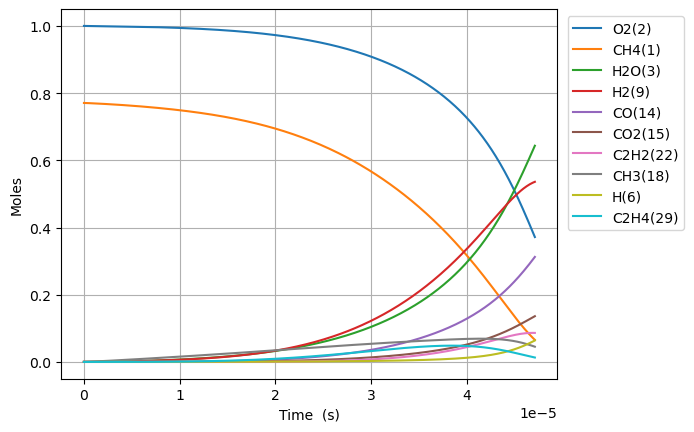

The data file committed next to this chart (first rows):
Time (s), Volume (m^3), N2, Ne, CH4(1), O2(2), H2O(3), C(4), CH(5), CH3(18), HO2(12), CH3O2(36), OH(8), H(6), H2(9), CH2O(19), O(7), CH3O(26), C2H5(31), C2H4(29), C2H6(30), HCO(16), CO(14), H2O2(13)
0.0, 0.9034, 3.76, 0.0, 0.7707, 1.0, 0.0, 0.0, 0.0, 0.0, 0.0, 0.0, 0.0, 0.0, 0.0, 0.0, 0.0, 0.0, 0.0, 0.0, 0.0, 0.0, 0.0, 0.0
3.6634359683056075e-19, 0.9034, 3.76, 0.0, 0.7707, 1, 2.852611909633385e-40, 4.1580006164860734e-50, 3.159068882976939e-33, 2.403933656255161e-16, 9.999093504262709e-17, 2.4705173094869e-31, 1.1310766145748321e-28, 1.404024305821627e-16, 8.893725880528229e-21, 2.0896120146534686e-30, 9.96103348567051e-22, 5.620839278618271e-31, 5.136483410965971e-35, 3.4192867349414825e-44, 4.794851973118764e-37, 1.391397890765269e-44, 3.00596142136653e-43, 1.1781499252457773e-30
1.02576207112557e-18, 0.9034, 3.76, 0.0, 0.7707, 1, 3.386650961458256e-39, 4.936378335524108e-49, 1.9080776052751708e-32, 6.731014237524371e-16, 2.7997461811932976e-16, 1.4921924548693728e-30, 6.8317027520182665e-28, 3.9312680562872024e-16, 2.490243346302443e-20, 1.2621256568731533e-29, 2.789089737485995e-21, 3.394986924082105e-30, 3.102435982324632e-34, 4.059823860957626e-43, 2.8960907791024762e-36, 1.6518675759005473e-43, 3.568684899907406e-42, 7.116025548477679e-30
2.3445990197155888e-18, 0.9034, 3.76, 0.0, 0.7707, 1, 3.325047187183098e-38, 4.8465655294084214e-48, 9.186572311053438e-32, 1.5385175400102472e-15, 6.399419842726308e-16, 7.184264335077181e-30, 3.2891707951630305e-27, 8.98575555716494e-16, 5.69198526181984e-20, 6.076591738949163e-29, 6.375063961316889e-21, 1.6345400619171705e-29, 1.4936893789952733e-33, 3.98615486019303e-42, 1.3943432294377318e-35, 1.6218133814262875e-42, 3.5037592831002094e-41, 3.4260599826044915e-29
4.982272916895626e-18, 0.9034, 3.76, 0.0, 0.7707, 1, 2.940971820672209e-37, 4.2867323379749924e-47, 4.0120174807157626e-31, 3.26934977254174e-15, 1.3598767165788165e-15, 3.137556982107282e-29, 1.4364673004887697e-26, 1.9094730558706773e-15, 1.2095470688927255e-19, 2.653807258958011e-28, 1.3547018192950705e-20, 7.138465880693186e-29, 6.523333963514009e-33, 3.5257865607559205e-41, 6.08946482931156e-35, 1.434475569358831e-41, 3.0990367117263164e-40, 1.496250405051565e-28
1.0257620711255701e-17, 0.9034, 3.76, 0.0, 0.7707, 1, 2.4720660991078646e-36, 3.603256846608242e-46, 1.674938321155918e-30, 6.7310142376682184e-15, 2.7997461811895223e-15, 1.3098682766429812e-28, 5.996968210284356e-26, 3.931268056093586e-15, 2.4902447927432587e-19, 1.1079122904825654e-27, 2.7890949792106447e-20, 2.980168982686539e-28, 2.72336353279184e-32, 2.96366686728583e-40, 2.5422330465465877e-34, 1.205763149581171e-40, 2.604927603581786e-39, 6.246550903557955e-28
2.080831629997585e-17, 0.9034, 3.76, 0.0, 0.7707, 1, 2.0267499704589e-35, 2.9541676977743513e-45, 6.842669558216453e-30, 1.3654343168175142e-14, 5.679485110404267e-15, 5.351239305869964e-28, 2.449957190071613e-25, 7.97485805619757e-15, 5.051642794160524e-19, 4.526183210872577e-27, 5.657890553397031e-20, 1.2174962687039284e-27, 1.1125828766535046e-31, 2.429805419033883e-39, 1.0385862547645089e-33, 9.885574790006176e-40, 2.1356772366093814e-38, 2.5519198639987943e-27
4.190970747741615e-17, 0.9034, 3.76, 0.0, 0.7707, 1, 1.6413150027299557e-34, 2.392361650825064e-44, 2.765916438184743e-29, 2.7501001030204846e-14, 1.1438962968807096e-14, 2.163056483387876e-27, 9.903118676044607e-25, 1.606203805503821e-14, 1.0174449011859852e-18, 1.8295556223877737e-26, 1.1395518719190744e-19, 4.9213145689579874e-27, 4.497237973919529e-31, 1.9677243178302124e-38, 4.198140623975243e-33, 8.005594763074811e-39, 1.729526876534147e-37, 1.0315268106828134e-26
8.411248983229675e-17, 0.9034, 3.76, 0.0, 0.7707, 1, 1.3210732369094148e-33, 1.925580879418334e-43, 1.112162833146893e-28, 5.519431675832771e-14, 2.2957918685506104e-14, 8.697554960895512e-27, 3.982000463594033e-24, 3.2236398047250176e-14, 2.0420102306717673e-18, 7.356562699766231e-26, 2.287092312046184e-19, 1.9788389353689648e-26, 1.8083196899900707e-30, 1.5837976738174564e-37, 1.6880610593912713e-32, 6.443599131969422e-38, 1.3920737236606333e-36, 4.147723937287187e-26
1.6851805454205794e-16, 0.9034, 3.76, 0.0, 0.7707, 1, 1.0600781267060403e-32, 1.5451575346531202e-42, 4.460270374230141e-28, 1.1058094823082724e-13, 4.5995830118477517e-14, 3.488108527620581e-26, 1.5969602847875615e-23, 6.458511800979687e-14, 4.091157233426987e-18, 2.950310680073181e-25, 4.582232420173787e-19, 7.936029123356319e-26, 7.252171391269634e-30, 1.2708986710751e-36, 6.769937430426678e-32, 5.170582492714254e-37, 1.1170514988651924e-35, 1.6634228101219293e-25
3.3732918396158033e-16, 0.9034, 3.76, 0.0, 0.7707, 1, 8.493525244705044e-32, 1.2380065571217495e-41, 1.7864346034128005e-27, 2.2135421124084155e-13, 9.207165298271402e-14, 1.3970627832937882e-25, 6.396170836262888e-23, 1.2928255784738128e-13, 8.189516614071961e-18, 1.1816631516428924e-24, 9.172749547921844e-19, 3.1785510082307983e-25, 2.904651784619145e-29, 1.0182657991928447e-35, 2.711552275622171e-31, 4.1427580327016294e-36, 8.950005249538515e-35, 6.662367606053174e-25
6.749514428006251e-16, 0.9034, 3.76, 0.0, 0.7707, 1, 6.799984699933872e-31, 9.911583858329916e-41, 7.150393908905509e-27, 4.4290073752093123e-13, 1.8422329870436148e-13, 5.591891859769132e-25, 2.560135221927384e-22, 2.586774371725142e-13, 1.6386496875899337e-17, 4.7297321555224235e-24, 1.835473144938393e-18, 1.2722487160262217e-24, 1.162618100697203e-28, 8.152319155320471e-35, 1.0853644834697625e-30, 3.31672538245857e-35, 7.165446008125348e-34, 2.666683304133874e-24
1.3501959604787148e-15, 0.9034, 3.76, 0.0, 0.7707, 1, 5.4420544366155485e-30, 7.93228548802534e-40, 2.861088875330815e-26, 8.859937911213543e-13, 3.6852659012035454e-13, 2.2374850222445695e-24, 1.024387559582111e-21, 5.174671944226361e-13, 3.278150340169816e-17, 1.892508975086164e-23, 3.672248583612848e-18, 5.0906517121692034e-24, 4.6519900860538565e-28, 6.524333513138486e-34, 4.343167161193967e-30, 2.6543882978033406e-34, 5.734534221961978e-33, 1.0670206721235261e-23
2.700684995834894e-15, 0.9034, 3.76, 0.0, 0.7707, 1, 4.3544703832221875e-29, 6.347043293665028e-39, 1.1446217969070029e-25, 1.772179902483177e-12, 7.371331728431332e-13, 8.951396257132998e-24, 4.098217261491401e-21, 1.0350467033223047e-12, 6.557570046182679e-17, 7.571268522103325e-23, 7.347315694455121e-18, 2.0365919020524525e-23, 1.8611015967019403e-27, 5.220458337613046e-33, 1.7377860927037233e-29, 2.1239138866756745e-33, 4.5884981478756886e-32, 4.2687774817015473e-23
5.401663066547252e-15, 0.9034, 3.76, 0.0, 0.7707, 1, 3.4839070540238024e-28, 5.078132304027397e-38, 4.578859370791809e-25, 3.544552141850725e-12, 1.4743463378518613e-12, 3.580849280402573e-23, 1.6394203079543616e-20, 2.0702056987193425e-12, 1.3118083061584607e-16, 3.028754127127231e-22, 1.4703514849834785e-17, 8.14702849264995e-23, 7.445033414360033e-27, 4.1767633867879854e-32, 6.953601607466018e-29, 1.699292370790249e-32, 3.671146252383474e-31, 1.7076499558608828e-22
1.0803619207971968e-14, 0.9034, 3.76, 0.0, 0.7707, 1, 2.7872579149271828e-27, 4.062723571219701e-37, 1.8316179180658034e-24, 7.089296687161435e-12, 2.9487726661219982e-12, 1.432397488279234e-22, 6.557947961827419e-20, 4.140523599904225e-12, 2.6245803505603633e-16, 1.2115511373683755e-21, 2.944017289314791e-17, 3.25894230095507e-22, 2.978151463441272e-26, 3.3415695061557956e-31, 2.7830670863314323e-28, 1.3594983164064122e-31, 2.9370551249508116e-30, 6.830877716839047e-22
2.1607531490821403e-14, 0.9034, 3.76, 0.0, 0.7707, 1, 2.2298591870987855e-26, 3.250295790288466e-36, 7.32661785811807e-24, 1.41787860440853e-11, 5.897625315672996e-12, 5.729702455696988e-22, 2.6232324627177187e-19, 8.28115904383724e-12, 5.252802204418541e-16, 4.846304653102171e-21, 5.901052789217585e-17, 1.3036020794634306e-21, 1.1912983556389785e-25, 2.673319287824141e-30, 1.1144601172731635e-27, 1.0876242805201474e-30, 2.3496977858125153e-29, 2.7324066321151908e-21
4.321535605652027e-14, 0.9034, 3.76, 0.0, 0.7707, 1, 1.7839084041211336e-25, 2.60033114991774e-35, 2.93067465564836e-23, 2.8357765823142745e-11, 1.1795330586817888e-11, 2.291901041622887e-21, 1.0493035856071616e-18, 1.6562428497956555e-11, 1.0519956970498818e-15, 1.9385427852099984e-20, 1.18539393397331e-16, 5.2144504591591686e-21, 4.765350165746019e-25, 2.1386811637809293e-29, 4.467570985593045e-27, 8.701094495855782e-30, 1.879777199527449e-28, 1.0929737345896157e-20
8.643100518791801e-14, 0.9034, 3.76, 0.0, 0.7707, 1, 1.4271350044848204e-24, 2.0803791169877058e-34, 1.1722739847416835e-22, 5.671572964209616e-11, 2.359074101727924e-11, 9.167624754445025e-21, 4.1972351021853656e-18, 3.31249616712104e-11, 2.1097110721286504e-15, 7.75422021345072e-20, 2.3914974529597755e-16, 2.0857820701541497e-20, 1.9062363766085633e-24, 1.7109556405371579e-28, 1.7947856600961577e-26, 6.960912082816827e-29, 1.503825342036835e-27, 4.3719168824938083e-20
1.7286230345071347e-13, 0.9034, 3.76, 0.0, 0.7707, 1, 1.141711091041451e-23, 1.664471194899164e-33, 4.689093143822364e-22, 1.1343167432335377e-10, 4.718156143088807e-11, 3.667038394784952e-20, 1.6788978397320017e-17, 6.62500050777958e-11, 4.242279497874205e-15, 3.1017036794439124e-19, 4.86580923526144e-16, 8.343079719834774e-20, 7.625657817602061e-24, 1.3687694619040538e-27, 7.241146504698354e-26, 5.568738477051567e-28, 1.2030552970853228e-26, 1.7487709662739617e-19
3.457248999763044e-13, 0.9034, 3.76, 0.0, 0.7707, 1, 9.133697477638302e-23, 1.331839668039731e-32, 1.875627866489935e-21, 2.268636318592462e-10, 9.436320046884911e-11, 1.4668005570726857e-19, 6.71559613182552e-17, 1.3250000013141212e-10, 8.575966956814862e-15, 1.240689214093397e-18, 1.0062851047543532e-15, 3.337180309906337e-19, 3.0508213376381434e-23, 1.0950186143593877e-26, 2.9460508926415384e-25, 4.454985052049423e-27, 9.624319920451716e-26, 6.995090887174926e-19
5.185874965018953e-13, 0.9034, 3.76, 0.0, 0.7707, 1, 2.611671710026233e-22, 3.808731598652196e-32, 3.985693411797558e-21, 3.4029565756848993e-10, 1.4154483771755235e-10, 3.1169278716163094e-19, 1.427064158896934e-16, 1.9874990342560863e-10, 1.2978204928311046e-14, 2.6364746201968833e-18, 1.5508310377867395e-15, 7.091428876915307e-19, 6.483944498650046e-23, 3.1311464903671345e-26, 6.3440430071524075e-25, 1.2738457766089936e-26, 2.751933882765578e-25, 1.4864570958400637e-18
8.643126895530771e-13, 0.9034, 3.76, 0.0, 0.7707, 1, 1.2002278784408555e-21, 1.7510809824476508e-31, 1.1019150653373114e-20, 5.671599816801749e-10, 2.3590810505791893e-10, 8.617217398000575e-19, 3.945410138957512e-16, 3.312493429773999e-10, 2.2056882162308607e-14, 7.289144033964983e-18, 2.739289327363219e-15, 1.960513789367613e-18, 1.793257137487334e-22, 1.438981634474396e-25, 1.8104592890387748e-24, 5.85409682119154e-26, 1.2646563982878387e-24, 4.109616187077721e-18
1e-12, 0.9034, 3.76, 0.0, 0.7707, 1, 1.8549906179359993e-21, 2.706833752866383e-31, 1.4770546085581542e-20, 6.561978759453856e-10, 2.7294300253186514e-10, 1.155085068243334e-18, 5.288619074247783e-16, 3.8325147719309884e-10, 2.571659095775561e-14, 9.770759105249169e-18, 3.2407266600579607e-15, 2.627938702031378e-18, 2.404129152020391e-22, 2.2240172607519338e-25, 2.4585187031448184e-24, 9.047674840129939e-26, 1.954549580997069e-24, 5.508729933993607e-18
1.1754653632991409e-12, 0.9034, 3.76, 0.0, 0.7707, 1, 2.701703413567668e-21, 3.9427747302010577e-31, 1.9621699522281693e-20, 7.713380936501723e-10, 3.2083503988309847e-10, 1.534450705563416e-18, 7.025602754159061e-16, 4.5049854209868254e-10, 3.0449178929667416e-14, 1.2979883736117539e-17, 3.889165216789855e-15, 3.491025709871032e-18, 3.1940842304007636e-22, 3.239193705136094e-25, 3.2965630284468985e-24, 1.317748127133911e-25, 2.84669165045778e-24, 7.318007464005888e-18
1.4866180370452046e-12, 0.9034, 3.76, 0.0, 0.7707, 1, 5.1063980609622e-21, 7.454024860703254e-31, 3.062952305546462e-20, 9.75516438770726e-10, 4.057619685890409e-10, 2.3952669542956573e-18, 1.096705858199648e-15, 5.697474274078343e-10, 3.907591476469442e-14, 2.0261903267593706e-17, 5.123997795152196e-15, 5.4494322714810835e-18, 4.987327683112832e-22, 6.122379263421449e-25, 5.261967851036354e-24, 2.490623139223173e-25, 5.380357558025951e-24, 1.1423510202098653e-17
1.7977707107912683e-12, 0.9034, 3.76, 0.0, 0.7707, 1, 8.535154713674758e-21, 1.2462521721510447e-30, 4.3909339393890836e-20, 1.1796950041265444e-09, 4.906888915147087e-10, 3.4337453425782587e-18, 1.572206739307425e-15, 6.889960162889351e-10, 4.792410260634086e-14, 2.904707831784427e-17, 6.439080554787957e-15, 7.812009833195566e-18, 7.151557041245377e-22, 1.023347104270228e-24, 7.706835553707327e-24, 4.162971857066742e-25, 8.992947073892209e-24, 1.6376429110363423e-17
2.4200760582833956e-12, 0.9034, 3.76, 0.0, 0.7707, 1, 1.8221603341429728e-20, 2.6620727274090074e-30, 7.565008274201296e-20, 1.5880526370802306e-09, 6.605427241842142e-10, 5.915839359758013e-18, 2.708737360588212e-15, 9.274925180546236e-10, 6.612549396370671e-14, 5.004541359529828e-17, 9.252253937970813e-15, 1.345880940324196e-17, 1.2327167429132658e-21, 2.184793714469445e-24, 1.3786630452281476e-23, 8.887435461657669e-25, 1.919851828322228e-23, 2.8214781983036007e-17
3.042381405775523e-12, 0.9034, 3.76, 0.0, 0.7707, 1, 3.3134039414605335e-20, 4.843299059853682e-30, 1.1578866500537112e-19, 1.9964110841118557e-09, 8.303965354874149e-10, 9.054592405422592e-18, 4.145989096821243e-15, 1.1659879241080406e-09, 8.514545752268458e-14, 7.660021795760924e-17, 1.2362061151283811e-14, 2.059941395734363e-17, 1.887702144842294e-21, 3.972916798236725e-24, 2.1891750554352534e-23, 1.6160777045900773e-24, 3.4909737528601814e-23, 4.318552419808338e-17
3.6646867532676505e-12, 0.9034, 3.76, 0.0, 0.7707, 1, 5.481020000806281e-20, 8.016229225427087e-30, 1.648943874605646e-19, 2.4047704004374477e-09, 1.0002503239750376e-09, 1.2894500999054784e-17, 5.904358202629472e-15, 1.4044821601348319e-09, 1.0503951142657954e-13, 1.090885337199503e-16, 1.5788619311791647e-14, 2.933500054455093e-17, 2.6896332362066435e-21, 6.5721290236103054e-24, 3.2334337814763574e-23, 2.6732979709713317e-24, 5.774636547192083e-23, 6.150111380632145e-17
4.9092974482519055e-12, 0.9034, 3.76, 0.0, 0.7707, 1, 1.2642973872787738e-19, 1.8515122820766467e-29, 2.9051058599586467e-19, 3.2214916899479402e-09, 1.339957831217618e-09, 2.2717017306341483e-17, 1.0402536961642012e-14, 1.8814670562126467e-09, 1.4749912047592648e-13, 1.922010724520677e-16, 2.360981863366387e-14, 5.168006930577251e-17, 4.7438782299244056e-21, 1.5160397628906032e-23, 6.146978307821245e-23, 6.166392472010513e-24, 1.33195831721398e-22, 1.0835528376332159e-16
6.1539081432361604e-12, 0.9034, 3.76, 0.0, 0.7707, 1, 2.428734793541616e-19, 3.561073978969356e-29, 4.525506775471272e-19, 4.038216510887857e-09, 1.6796652457728825e-09, 3.5387295029123636e-17, 1.620521773747804e-14, 2.3584471992190784e-09, 1.9350960398865804e-13, 2.994204161924636e-16, 3.271775374915742e-14, 8.050252248585112e-17, 7.397964258530035e-21, 2.9124168754775006e-23, 1.0262294184951071e-22, 1.1845639282267553e-23, 2.5585927636078545e-22, 1.6879758627472063e-16
8.64312953320467e-12, 0.9034, 3.76, 0.0, 0.7707, 1, 6.680314433203041e-19, 9.820884353503715e-29, 8.85960341566021e-19, 5.6716767540520755e-09, 2.3590797966343163e-09, 6.927471227969645e-17, 3.172664062651352e-14, 3.312393216793487e-09, 2.96190096583841e-13, 5.862354002272613e-16, 5.479625823927695e-14, 1.5758547001893223e-16, 1.4516416793049733e-20, 8.011089106842043e-23, 2.293678385065091e-22, 3.2581241015147767e-23, 7.036730176199323e-22, 3.3047346687885077e-16
1e-11, 0.9034, 3.76, 0.0, 0.7707, 1, 1.0597876152748608e-18, 1.5613117836945929e-28, 1.1835871769070113e-18, 6.562079186335005e-09, 2.7294273894886662e-09, 9.25439197601138e-17, 4.238619860591841e-14, 3.832379603187579e-09, 3.5814630510270613e-13, 7.832246411036027e-16, 6.899998701930127e-14, 2.1051152736076934e-16, 1.942177455943166e-20, 1.2709496614277792e-22, 3.3094529462620686e-22, 5.168722389298854e-23, 1.1162281460663777e-21, 4.415071295601329e-16
1.362157231314169e-11, 0.9034, 3.76, 0.0, 0.7707, 1, 2.6582010637224045e-18, 3.9295633408484143e-28, 2.190018212861328e-18, 8.93863964676271e-09, 3.717907785305502e-09, 1.7122474233894624e-16, 7.843400480621125e-14, 5.220228177746798e-09, 5.441895846113655e-13, 1.4494312122302766e-15, 1.144034722424259e-13, 3.894612267417891e-16, 3.6056080307305404e-20, 3.1880198507787547e-22, 7.143074797631325e-22, 1.2964083823850118e-22, 2.7993467110957736e-21, 8.169948527627331e-16
2.357845787301573e-11, 0.9034, 3.76, 0.0, 0.7707, 1, 1.419514534886211e-17, 2.1217947186085037e-27, 6.546384381405031e-18, 1.5472735061727642e-08, 6.4355593101528014e-09, 5.117217505035262e-16, 2.3450678027239645e-13, 9.035669807439346e-09, 1.2107397304031393e-12, 4.334534873616942e-15, 2.9541383358221856e-13, 1.1636995346481046e-15, 1.0884346543026393e-19, 1.7027365803829967e-21, 3.0440556678687405e-21, 6.922430452604425e-22, 1.4941207016519655e-20, 2.4427294152273433e-15
4.349222899276381e-11, 0.9034, 3.76, 0.0, 0.7707, 1, 9.139672653961988e-17, 1.3960611963412623e-26, 2.2245997047356648e-17, 2.8541604391985693e-08, 1.1870844548876333e-08, 1.7382366244417401e-15, 7.972658858429773e-13, 1.6665640001510365e-08, 3.2259719065488092e-12, 1.4742821338844955e-14, 9.045611566941357e-13, 3.951226151537541e-15, 3.772026152113713e-19, 1.0966946736784664e-20, 1.660511076930198e-20, 4.456331796427816e-21, 9.609966494368649e-20, 8.304879843435527e-15
6.340600011251189e-11, 0.9034, 3.76, 0.0, 0.7707, 1, 2.719731718603536e-16, 4.2248094657417607e-26, 4.725344169093857e-17, 4.161137836377848e-08, 1.7306106038404484e-08, 3.690980720828755e-15, 1.694151227996445e-12, 2.429439291339759e-08, 6.150615949629003e-12, 3.1339407451767787e-14, 1.8431352049532434e-12, 8.387041497604389e-15, 8.144300378003e-19, 3.2642493781797845e-20, 4.6556026505863506e-20, 1.3259406377215355e-20, 2.8576084850888474e-19, 1.7647817855810288e-14
8.331977123225997e-11, 0.9034, 3.76, 0.0, 0.7707, 1, 5.99517010767955e-16, 9.466685632029405e-26, 8.155752659968527e-17, 5.468205694013602e-08, 2.274134377704614e-08, 6.36837404415494e-15, 2.9251271787303043e-12, 3.1921928737894065e-08, 9.984534668295407e-12, 5.4130132482167134e-14, 3.1110301893974926e-12, 1.4465876917752798e-14, 1.4277231451916531e-18, 7.197062759977132e-20, 9.921413607756533e-20, 2.9224946138127116e-20, 6.294790346051633e-19, 3.04713698701792e-14
9.999999999999999e-11, 0.9034, 3.76, 0.0, 0.7707, 1, 1.0216649284211174e-15, 1.6360113354027092e-25, 1.174373676976095e-16, 6.563105152549362e-08, 2.7294004561894325e-08, 9.167467548655841e-15, 4.2133141303928326e-12, 3.8309990133060816e-08, 1.389559642465836e-11, 7.799191049643135e-14, 4.426414744807924e-12, 2.0817964982609792e-14, 2.0826552063713917e-18, 1.2267179433734124e-19, 1.6582503886980167e-19, 4.979911833875637e-20, 1.0720984014221109e-18, 4.389127069224918e-14
1.0323354235200805e-10, 0.9034, 3.76, 0.0, 0.7707, 1, 1.119090984662835e-15, 1.796045394921162e-25, 1.2514668945867332e-16, 6.775364008226891e-08, 2.8176557763068145e-08, 9.768786130476341e-15, 4.490156690212496e-12, 3.9548247677129494e-08, 1.4727585682513356e-11, 8.312101251304866e-14, 4.708136561300218e-12, 2.218230127243075e-14, 2.2245149281275204e-18, 1.3437389658732459e-19, 1.8111180034838484e-19, 5.454717693800024e-20, 1.1742233156596874e-18, 4.677535426240766e-14
1.430610845915042e-10, 0.9034, 3.76, 0.0, 0.7707, 1, 2.9013946088149755e-15, 4.808135910720222e-25, 2.401374475766707e-16, 9.389951991916984e-08, 3.904691447085049e-08, 1.8732640035580272e-14, 8.622238679452896e-12, 5.479723565034985e-08, 2.6940555931823804e-11, 1.5972544210765626e-13, 8.889577102311573e-12, 4.250787347312908e-14, 4.396110961720949e-18, 3.4853555166733103e-19, 4.568555209334309e-19, 1.4139158112897183e-19, 3.0402236945129004e-18, 8.982394351946166e-14
1.8288862683100035e-10, 0.9034, 3.76, 0.0, 0.7707, 1, 5.9802329074351584e-15, 1.0215463279734802e-24, 3.921332148944564e-16, 1.2004901756151048e-07, 4.991717614790298e-08, 3.056952673318789e-14, 1.4090099281496504e-11, 7.004135845637898e-08, 4.2788383302303894e-11, 2.6120062778539904e-13, 1.4386577985573822e-11, 6.932050121238347e-14, 7.388692415110342e-18, 7.186931496639446e-19, 9.262058188045913e-19, 2.913717373249779e-19, 6.258171854026624e-18, 1.467921220930973e-13
2.227161690704965e-10, 0.9034, 3.76, 0.0, 0.7707, 1, 1.0735959811118021e-14, 1.8885811729784264e-24, 5.810368373632622e-16, 1.4620213267952366e-07, 6.078734277965642e-08, 4.5265800989357084e-14, 2.0893424675430226e-11, 8.528061780423325e-08, 6.226986416191555e-11, 3.87596747356333e-13, 2.1198214307710537e-11, 1.0257492501943939e-13, 1.1264740944682244e-17, 1.2907804238004945e-18, 1.6443707759828129e-18, 5.229764212529632e-19, 1.122011924330073e-17, 2.1767834844502174e-13
3.023712535494888e-10, 0.9034, 3.76, 0.0, 0.7707, 1, 2.675780030465909e-14, 5.00631492549698e-24, 1.069191698089009e-15, 1.9851921405741712e-07, 8.2527390850634e-08, 8.318394664948547e-14, 3.850524705127696e-11, 1.1574455277527808e-07, 1.1212910377152575e-10, 7.153444238299095e-13, 3.876179692395725e-11, 1.8823564699943924e-13, 2.1909175697127268e-17, 3.2201705385352857e-18, 4.042233822336723e-18, 1.3028461977507887e-18, 2.788193770166102e-17, 4.011989412060046e-13
3.8202633802848114e-10, 0.9034, 3.76, 0.0, 0.7707, 1, 5.391162252975182e-14, 1.0669838917480254e-23, 1.703854785971891e-15, 2.5085076149582345e-07, 1.0426705857106546e-07, 1.3238269967380627e-13, 6.14552720982553e-11, 1.461890537948444e-07, 1.7650895772223128e-10, 1.1433507100324188e-12, 6.157316945518162e-11, 2.991458614996051e-13, 3.6810375446796464e-17, 6.494097271141799e-18, 8.078623001524969e-18, 2.623796657801608e-18, 5.60140769757385e-17, 6.403737779588342e-13
4.6168142250747345e-10, 0.9034, 3.76, 0.0, 0.7707, 1, 9.51217067800831e-14, 1.9829436916104344e-23, 2.4842876542102512e-15, 3.0319677245343464e-07, 1.260063458290479e-07, 1.9275932941594933e-13, 8.974108030392973e-11, 1.766141340003298e-07, 2.554001756012683e-10, 1.6719906681940001e-12, 8.962523012756077e-11, 4.3496829815808314e-13, 5.644393806031822e-17, 1.1468772915262157e-17, 1.4179306558439528e-17, 4.6273802750858405e-18, 9.8550108674621e-17, 9.351909943503426e-13
5.413365069864657e-10, 0.9034, 3.76, 0.0, 0.7707, 1, 1.5330886874382218e-13, 3.355758156037515e-23, 3.4097564489646515e-15, 3.55557244389911e-07, 1.4774525251284392e-07, 2.642121727810713e-13, 1.2336025226305604e-10, 2.0701980651032096e-07, 3.4879352005455965e-10, 2.3016342967893043e-12, 1.2291088981558877e-10, 5.95370701290946e-13, 8.128281499753706e-17, 1.8501328351953273e-17, 2.277012873343293e-17, 7.454720975913382e-18, 1.583852504641511e-16, 1.2856387367549569e-12
7.006466759444503e-10, 0.9034, 3.76, 0.0, 0.7707, 1, 3.323021809089739e-13, 7.981377422128543e-23, 5.69288968924716e-15, 4.6032156102070046e-07, 1.9122192371096846e-07, 4.3994586261739567e-13, 2.0658898784408552e-10, 2.6777298090805874e-07, 5.790496388927853e-10, 3.865383205618677e-12, 2.051546668123649e-10, 9.886157698599084e-13, 1.4845537064108558e-16, 4.0177993023170566e-17, 4.913007158024562e-17, 1.6143662073897822e-17, 3.4131144196107444e-16, 2.153378344721569e-12
8.59956844902435e-10, 0.9034, 3.76, 0.0, 0.7707, 1, 6.142605831720351e-13, 1.6031473867471414e-22, 8.54745331191857e-15, 5.651436910243046e-07, 2.3469707127205882e-07, 6.587880904045109e-13, 3.1112206880349537e-10, 3.284486818526981e-07, 8.672034472978098e-10, 5.8374721027723424e-12, 3.0824786208072214e-10, 1.4763083027920323e-12, 2.4207270441987654e-16, 7.44069339219717e-17, 9.05766958105186e-17, 2.9814756904686405e-17, 6.273069615667369e-16, 3.243497698378744e-12
9.999999999999999e-10, 0.9034, 3.76, 0.0, 0.7707, 1, 9.656695988103198e-13, 2.6939135828793902e-22, 1.1524179791058578e-14, 6.573363370481203e-07, 2.72913063934687e-07, 8.861476488657281e-13, 4.205928028066611e-10, 3.8172234496738594e-07, 1.1682672383774572e-09, 7.910529625788595e-12, 4.1604771882301386e-10, 1.9810383063694156e-12, 3.4915046243247753e-16, 1.17162799628612e-16, 1.421856453664223e-16, 4.6834586571053016e-17, 9.812721106617753e-16, 4.3853665838824144e-12
1.0192670138604195e-09, 0.9034, 3.76, 0.0, 0.7707, 1, 1.0225393467959965e-12, 2.8771314639213785e-22, 1.1967704927445285e-14, 6.700236140178053e-07, 2.7817069430374484e-07, 9.199575137913964e-13, 4.369400545950593e-10, 3.890470140576293e-07, 1.2131811532181918e-09, 8.220707427284604e-12, 4.32133934613933e-10, 2.055943532742023e-12, 3.658462490365312e-16, 1.2408948582781447e-16, 1.505350964738877e-16, 4.958753195308535e-17, 1.0383659733528421e-15, 4.5559018984474865e-12
1.178577182818404e-09, 0.9034, 3.76, 0.0, 0.7707, 1, 1.5804736713263543e-12, 4.764673116657687e-22, 1.594796431579622e-14, 7.749613096035129e-07, 3.2164279191492245e-07, 1.2226876899625968e-12, 5.840234776824399e-10, 4.4956808204173247e-07, 1.6169090605791181e-09, 1.1017825485416082e-11, 5.767564586025896e-10, 2.725086517436197e-12, 5.234521910749059e-16, 1.921454516549471e-16, 2.3243668137560277e-16, 7.657644298237531e-17, 1.5959457798633308e-15, 6.090496073074208e-12
1.3378873517763886e-09, 0.9034, 3.76, 0.0, 0.7707, 1, 2.3113767876557753e-12, 7.427821288811595e-22, 2.048261293618307e-14, 8.799567573708936e-07, 3.6511336321581694e-07, 1.5662267880433991e-12, 7.523528454328956e-10, 5.100119901123728e-07, 2.078313574847464e-09, 1.4231494492632825e-11, 7.420591274218997e-10, 3.4813700806400573e-12, 7.18531708658336e-16, 2.8151263085010016e-16, 3.397188509596071e-16, 1.1189082177330652e-16, 2.3209801767233697e-15, 7.847185385641761e-12
1.6565076896923578e-09, 0.9034, 3.76, 0.0, 0.7707, 1, 4.385237832708671e-12, 1.5807262938108502e-21, 3.11928879840972e-14, 1.0901208277505534e-06, 4.5204992333390273e-07, 2.3727908580875094e-12, 1.1526713289103885e-09, 6.306687427091153e-07, 3.1738585245531537e-09, 2.191885312536173e-11, 1.1344802330393447e-09, 5.246193839945217e-12, 1.2355147949361111e-15, 5.360149348848998e-16, 6.442024111510301e-16, 2.1190937754253705e-16, 4.3547865984113214e-15, 1.2026470248578174e-11
1.975128027608327e-09, 0.9034, 3.76, 0.0, 0.7707, 1, 7.43019151903718e-12, 2.963859676739412e-21, 4.40547748290082e-14, 1.3005156616257937e-06, 5.389803675659629e-07, 3.333913345137313e-12, 1.6377390752039239e-09, 7.510181019719558e-07, 4.4992292499829185e-09, 3.130285399991022e-11, 1.608949147803809e-09, 7.332746260990784e-12, 1.9452476674600204e-15, 9.114486080277388e-16, 1.0916028874265372e-15, 3.584173121990948e-16, 7.297377078867532e-15, 1.7092998497943227e-11
2.293748365524296e-09, 0.9034, 3.76, 0.0, 0.7707, 1, 1.1631958865162128e-11, 5.079199246256362e-21, 5.902545207148317e-14, 1.5111410952697052e-06, 6.259046888406914e-07, 4.444072159496088e-12, 2.2073992650398626e-09, 8.710608945224955e-07, 6.053840588840813e-09, 4.240260344145607e-11, 2.165019635609567e-09, 9.724318425761319e-12, 2.8756524191557497e-15, 1.431941977023718e-15, 1.7096321162618747e-15, 5.601089981550288e-16, 1.129881213704886e-14, 2.30460126967936e-11
2.612368703440265e-09, 0.9034, 3.76, 0.0, 0.7707, 1, 1.717591710490958e-11, 8.13672160310436e-21, 7.606300038198164e-14, 1.7219969647643085e-06, 7.128228801071399e-07, 5.6979486639849516e-12, 2.8614946971489442e-09, 9.907979435402683e-07, 7.837108940728927e-09, 5.523630951123105e-11, 2.802247296581644e-09, 1.2405095233888462e-11, 4.05413913921506e-15, 2.1218922115328288e-15, 2.526095721718825e-15, 8.256007244220384e-16, 1.6502079926625375e-14, 2.988475594886584e-11
2.930989041356234e-09, 0.9034, 3.76, 0.0, 0.7707, 1, 2.4247099484903104e-11, 1.2367992397069006e-20, 9.512638175271182e-14, 1.933083106004e-06, 7.99734934334609e-07, 7.090419761172493e-12, 3.5998677925702183e-09, 1.1102300688249622e-06, 9.848452258345836e-09, 6.982133228025907e-11, 3.5201895570631644e-09, 1.5360105319762558e-11, 5.507617717961425e-15, 3.0059609564548605e-15, 3.5688929484509325e-15, 1.1634315377862307e-15, 2.3043444190303846e-14, 3.7608471896722503e-11
3.249609379272203e-09, 0.9034, 3.76, 0.0, 0.7707, 1, 3.3030193131402167e-11, 1.8025006173664898e-20, 1.161754240903737e-13, 2.144399354698303e-06, 8.866408445126509e-07, 8.616551520111426e-12, 4.4223605975226245e-09, 1.2293580868507796e-06, 1.2087290047353308e-08, 8.617422509707338e-11, 4.318405669100726e-09, 1.8575179933844426e-11, 7.262506629066688e-15, 4.1090713494458434e-15, 4.866016837908239e-15, 1.5820637359413265e-15, 3.1052731664887455e-14, 4.621640472420398e-11
... 706 more rows
